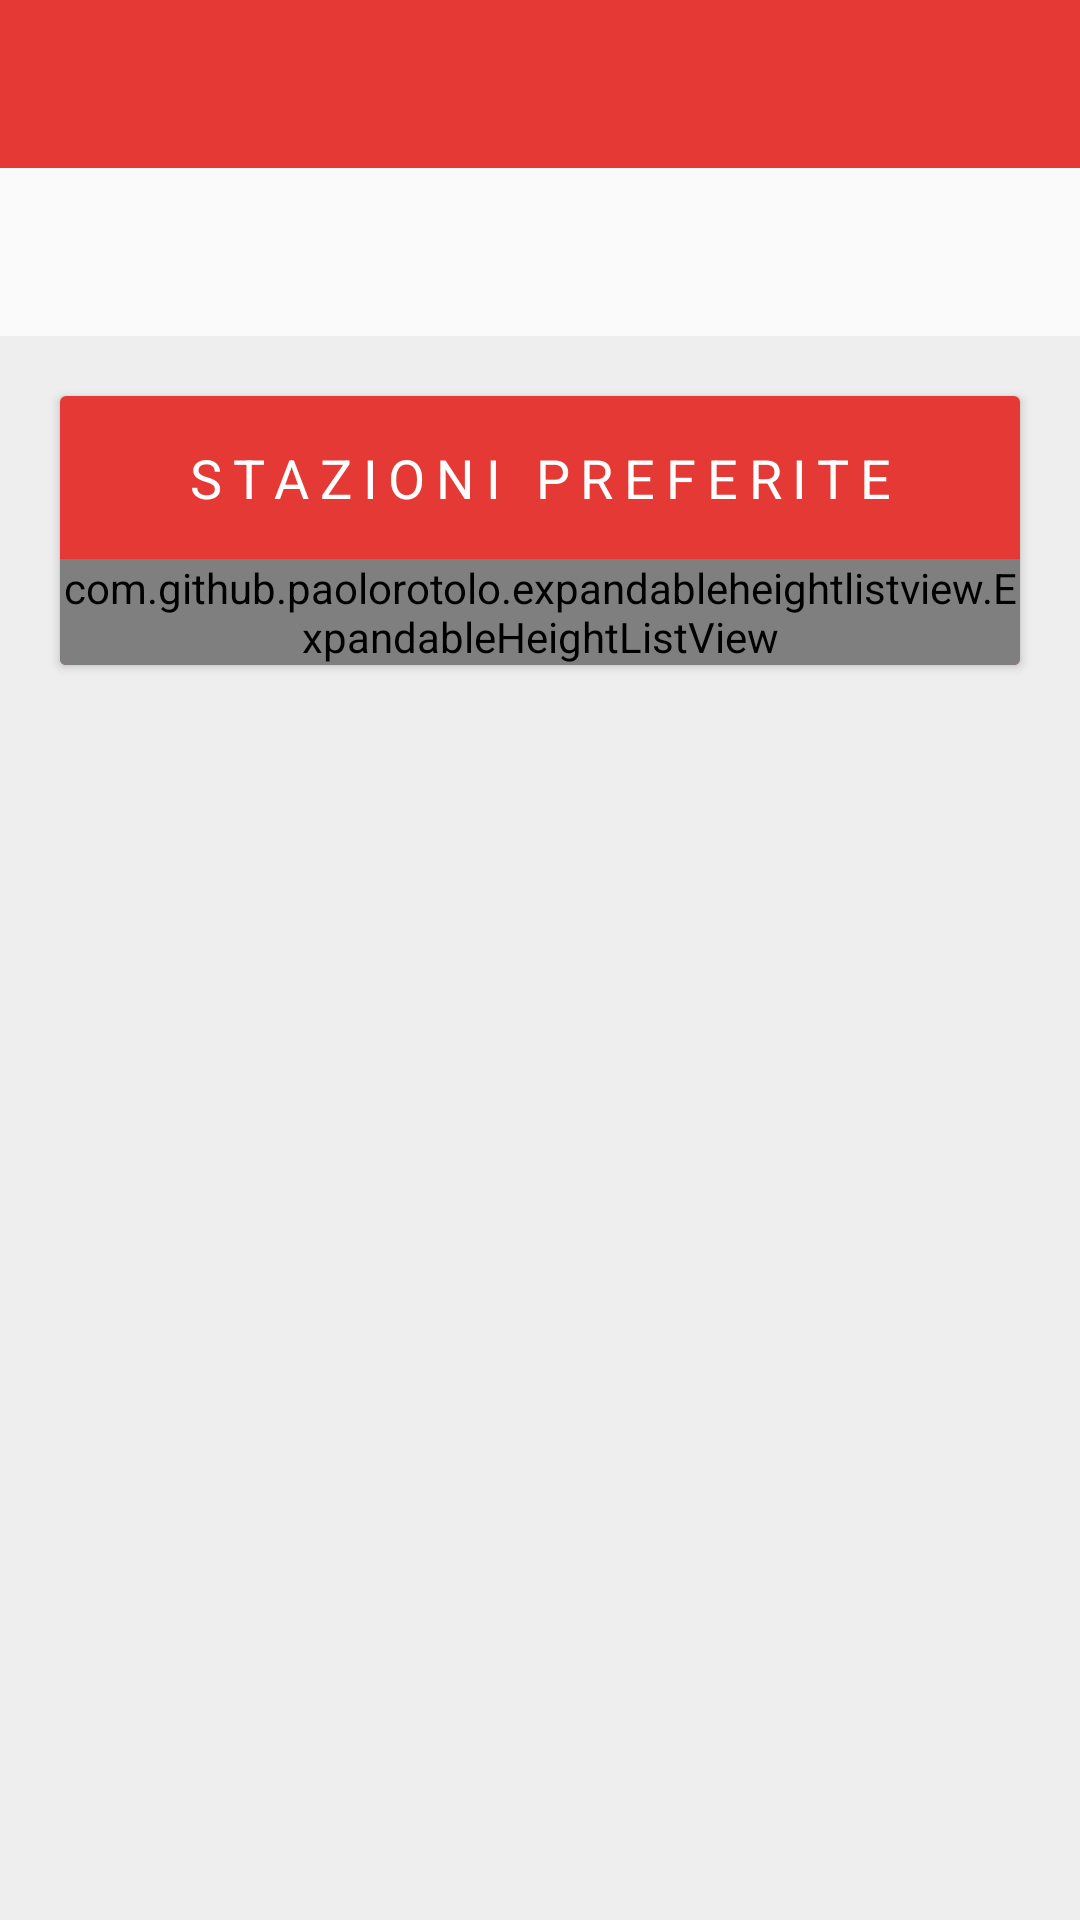

Write the Android layout XML for this screen, with the resource values it uses.
<!-- AndroidManifest.xml: application theme AppTheme -->
<!-- res/layout/app_bar_activity_main.xml -->
<?xml version="1.0" encoding="utf-8"?>
<android.support.design.widget.CoordinatorLayout xmlns:android="http://schemas.android.com/apk/res/android"
    xmlns:app="http://schemas.android.com/apk/res-auto"
    xmlns:tools="http://schemas.android.com/tools"
    android:layout_width="match_parent"
    android:layout_height="match_parent"
    android:fitsSystemWindows="true"
    tools:context="it.federicomagnani.stazioniitaliane.ActivityMain">

    <android.support.design.widget.AppBarLayout
        android:layout_width="match_parent"
        android:layout_height="wrap_content"
        android:theme="@style/AppTheme.AppBarOverlay"
        app:elevation="0dp">

        <android.support.v7.widget.Toolbar
            android:id="@+id/toolbar"
            android:layout_width="match_parent"
            android:layout_height="?attr/actionBarSize"
            android:background="?attr/colorPrimary"
            app:popupTheme="@style/AppTheme.PopupOverlay"
            app:elevation="0dp" />

    </android.support.design.widget.AppBarLayout>

    <include layout="@layout/content_activity_main" />

    <RelativeLayout
        android:layout_width="match_parent"
        android:layout_height="match_parent"
        android:id="@+id/search_layout"
        android:background="#fff"
        android:visibility="gone">

        <ListView
            android:layout_width="wrap_content"
            android:layout_height="wrap_content"
            android:layout_marginTop="?attr/actionBarSize"
            android:id="@+id/list_search_stazione"
            android:layout_alignParentTop="true"
            android:layout_alignParentLeft="true"
            android:layout_alignParentStart="true"
            android:divider="#00000000"
            android:dividerHeight="0dp"
            android:paddingBottom="5dp"
            android:paddingTop="5dp"
            android:clipToPadding="false"
            android:clickable="false"
            android:background="#fff" />

        <TextView
            android:layout_width="match_parent"
            android:layout_height="wrap_content"
            android:text="Cerca il nome di una stazione"
            android:id="@+id/txt_search_placeholder"
            android:layout_centerHorizontal="true"
            android:layout_centerVertical="true"
            android:layout_marginRight="30dp"
            android:layout_marginLeft="30dp"
            android:textColor="#666"
            android:textSize="22sp"
            android:gravity="center_horizontal"
            android:fontFamily="sans-serif-condensed" />

    </RelativeLayout>

</android.support.design.widget.CoordinatorLayout>
<!-- res/layout/content_activity_main.xml (included above) -->
<?xml version="1.0" encoding="utf-8"?>
<android.support.constraint.ConstraintLayout xmlns:android="http://schemas.android.com/apk/res/android"
    xmlns:app="http://schemas.android.com/apk/res-auto"
    xmlns:tools="http://schemas.android.com/tools"
    android:id="@+id/content_activity_main"
    android:layout_width="match_parent"
    android:layout_height="match_parent"
    app:layout_behavior="@string/appbar_scrolling_view_behavior"
    tools:context="it.federicomagnani.stazioniitaliane.ActivityMain"
    tools:showIn="@layout/app_bar_activity_main">

    <include
        android:id="@+id/container_fragment"
        android:layout_width="match_parent"
        android:layout_height="match_parent"
        android:layout_marginTop="?attr/actionBarSize"
        layout="@layout/fragment_stazioni"/>

</android.support.constraint.ConstraintLayout>
<!-- res/layout/fragment_stazioni.xml (included above) -->
<RelativeLayout xmlns:android="http://schemas.android.com/apk/res/android"
    android:layout_width="match_parent"
    android:layout_height="match_parent"
    xmlns:tools="http://schemas.android.com/tools"
    xmlns:app="http://schemas.android.com/apk/res-auto"
    tools:context="it.federicomagnani.stazioniitaliane.FragmentStazioni"
    android:background="#eee">

    <com.ogaclejapan.smarttablayout.SmartTabLayout
        android:id="@+id/viewpagertab"
        android:layout_width="match_parent"
        android:layout_height="48dp"
        android:background="@color/colorPrimary"
        app:stl_indicatorAlwaysInCenter="false"
        app:stl_indicatorWithoutPadding="false"
        app:stl_indicatorInFront="false"
        app:stl_indicatorInterpolation="linear"
        app:stl_indicatorGravity="bottom"
        app:stl_indicatorColor="#fff"
        app:stl_indicatorThickness="4dp"
        app:stl_indicatorWidth="auto"
        app:stl_indicatorCornerRadius="1dp"
        app:stl_overlineColor="#00000000"
        app:stl_overlineThickness="0dp"
        app:stl_underlineColor="#00ffffff"
        app:stl_underlineThickness="1dp"
        app:stl_dividerColor="#00000000"
        app:stl_dividerThickness="1dp"
        app:stl_defaultTabTextAllCaps="true"
        app:stl_defaultTabTextColor="#fff"
        app:stl_defaultTabTextSize="15sp"
        app:stl_defaultTabTextHorizontalPadding="16dp"
        app:stl_defaultTabTextMinWidth="0dp"
        app:stl_distributeEvenly="true"
        app:stl_clickable="true"
        app:stl_titleOffset="24dp"
        app:stl_drawDecorationAfterTab="false"
        android:visibility="gone" />

    <android.support.v4.view.ViewPager
        android:id="@+id/viewpager"
        android:layout_width="match_parent"
        android:layout_height="match_parent"
        android:layout_below="@id/viewpagertab"
        android:visibility="gone" />



    <android.support.v7.widget.CardView
        android:id="@+id/card_stazioni_preferite"
        android:layout_width="match_parent"
        android:layout_height="wrap_content"
        app:cardCornerRadius="2dp"
        app:cardElevation="2dp"
        android:layout_margin="20dp">

        <RelativeLayout
            android:background="@color/colorPrimary"
            android:layout_width="match_parent"
            android:layout_height="wrap_content">

            <TextView
                android:text="STAZIONI PREFERITE"
                android:layout_width="wrap_content"
                android:layout_height="wrap_content"
                android:layout_alignParentTop="true"
                android:layout_alignParentLeft="true"
                android:layout_alignParentStart="true"
                android:letterSpacing="0.2"
                android:gravity="center_horizontal"
                android:id="@+id/txt_stazioni_titolo"
                android:textSize="18sp"
                android:textColor="#fff"
                android:layout_alignParentRight="true"
                android:layout_alignParentEnd="true"
                android:layout_marginTop="15dp"
                android:layout_marginBottom="15dp"
                android:layout_marginLeft="15dp"
                android:layout_marginRight="15dp"/>


            <com.github.paolorotolo.expandableheightlistview.ExpandableHeightListView
                android:id="@+id/list_stazioni_preferite"
                android:background="#fff"
                android:layout_below="@id/txt_stazioni_titolo"
                android:layout_width="match_parent"
                android:layout_height="wrap_content">
            </com.github.paolorotolo.expandableheightlistview.ExpandableHeightListView>

        </RelativeLayout>
    </android.support.v7.widget.CardView>


</RelativeLayout>
<!-- resources referenced by this layout -->
<resources>
  <color name="colorPrimary">#E53935</color>
  <style name="AppTheme.AppBarOverlay" parent="ThemeOverlay.AppCompat.Dark.ActionBar" />
  <style name="AppTheme.PopupOverlay" parent="ThemeOverlay.AppCompat.Light" />
  <style name="AppTheme" parent="Theme.AppCompat.Light.DarkActionBar">
          
          <item name="colorPrimary">@color/colorPrimary</item>
          <item name="colorPrimaryDark">@color/colorPrimaryDark</item>
          <item name="colorAccent">@color/colorAccent</item>
      </style>
  <color name="colorPrimaryDark">#B71C1C</color>
  <color name="colorAccent">#5a941c</color>
</resources>
